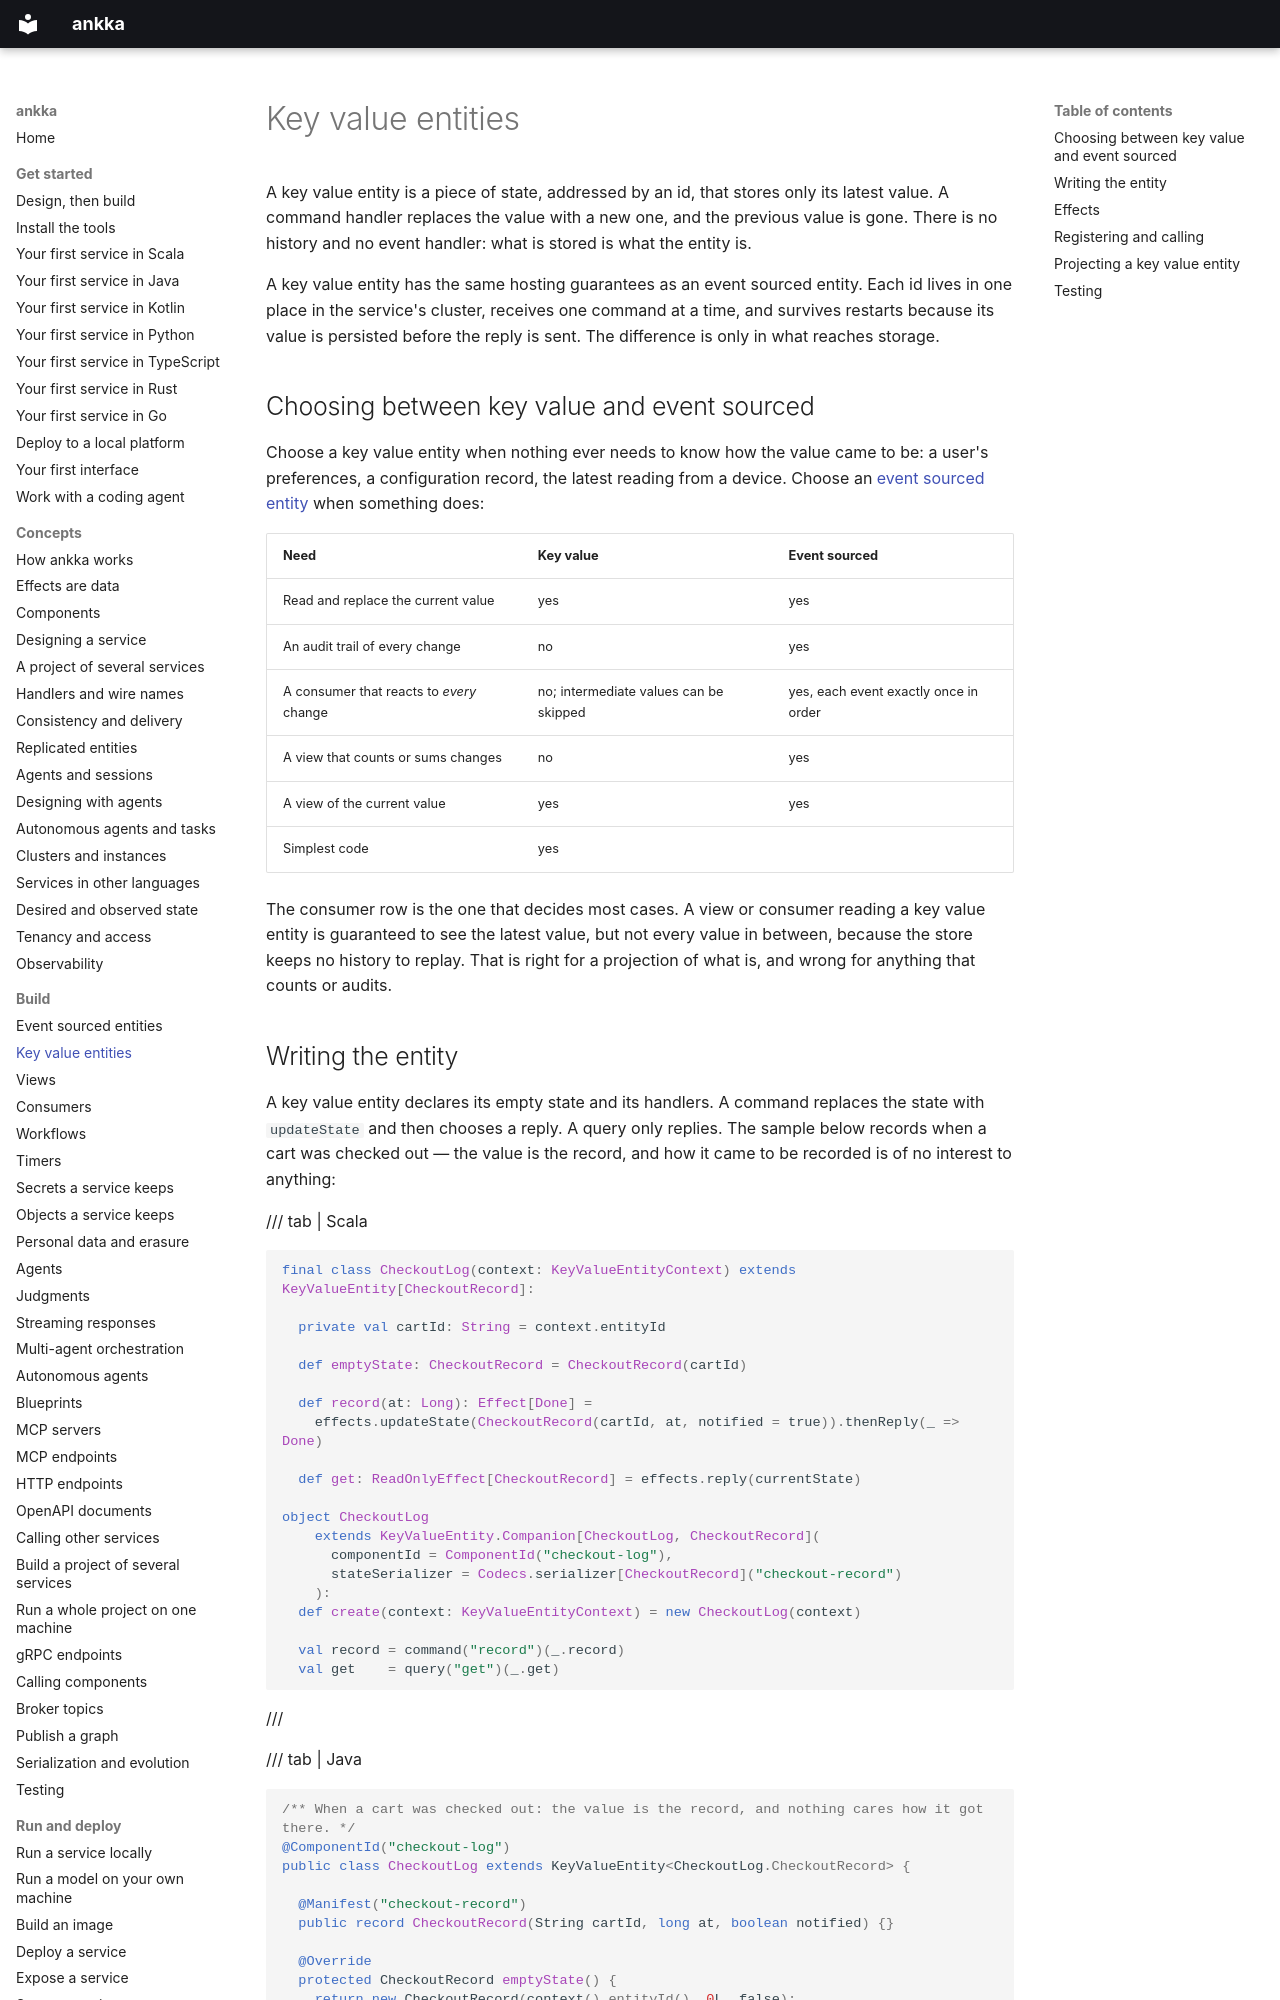

repository: thinkmorestupidless/ankka · page: build/key-value-entities/index.html · generator: mkdocs

---
title: Key value entities
description: Store only the latest value of a piece of state, replace it with updateState, delete or expire it, and decide when that is a better fit than event sourcing.
kind: guide
languages: [scala, java, kotlin, python, typescript, rust, go]
components: [key-value-entity]
related: [build/event-sourced-entities.md, concepts/components.md, build/views.md]
---

# Key value entities

A key value entity is a piece of state, addressed by an id, that stores only its latest value. A command
handler replaces the value with a new one, and the previous value is gone. There is no history and no event
handler: what is stored is what the entity is.

A key value entity has the same hosting guarantees as an event sourced entity. Each id lives in one place
in the service's cluster, receives one command at a time, and survives restarts because its value is
persisted before the reply is sent. The difference is only in what reaches storage.

## Choosing between key value and event sourced

Choose a key value entity when nothing ever needs to know how the value came to be: a user's preferences,
a configuration record, the latest reading from a device. Choose an
[event sourced entity](event-sourced-entities.md) when something does:

| Need | Key value | Event sourced |
|---|---|---|
| Read and replace the current value | yes | yes |
| An audit trail of every change | no | yes |
| A consumer that reacts to *every* change | no; intermediate values can be skipped | yes, each event exactly once in order |
| A view that counts or sums changes | no | yes |
| A view of the current value | yes | yes |
| Simplest code | yes | |

The consumer row is the one that decides most cases. A view or consumer reading a key value entity is
guaranteed to see the latest value, but not every value in between, because the store keeps no history to
replay. That is right for a projection of what is, and wrong for anything that counts or audits.
